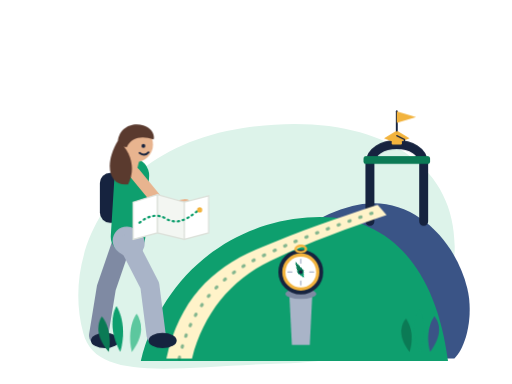
t = 0.00 s
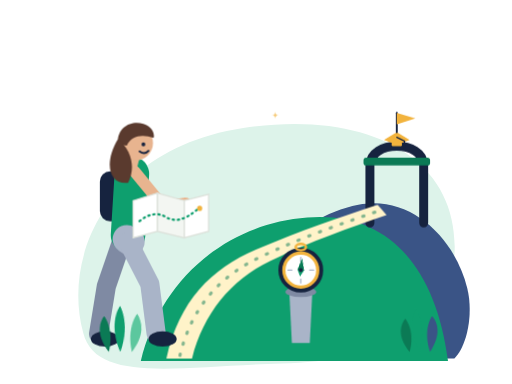
t = 0.85 s
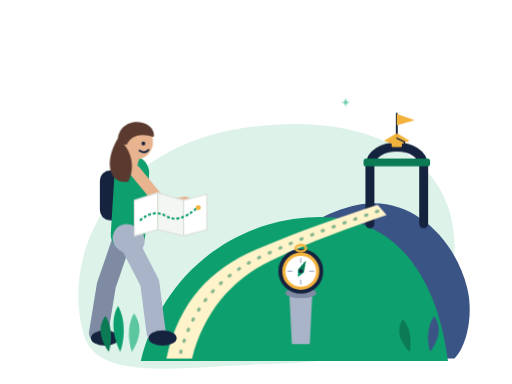
t = 1.70 s
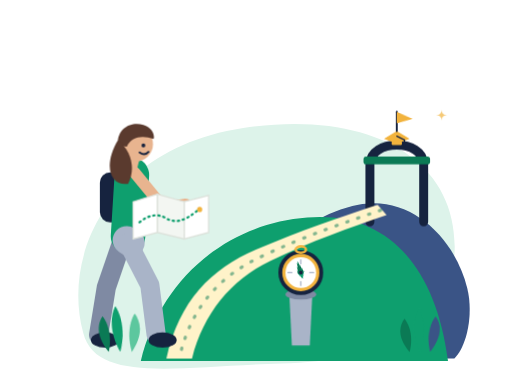
t = 2.55 s
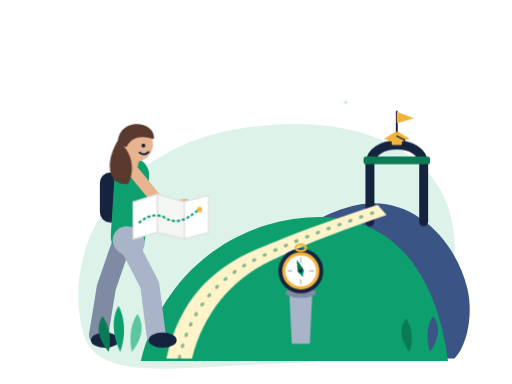
t = 3.40 s
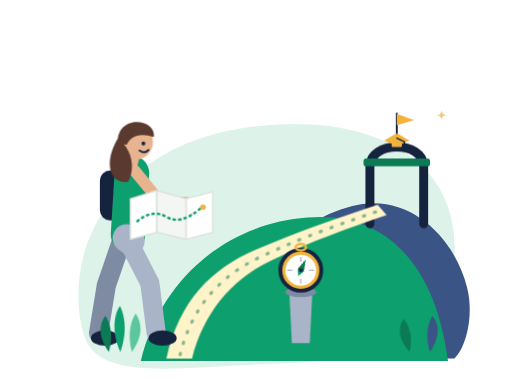
t = 4.25 s

The animated SVG that drew these frames (rendered in a browser with its animation timeline set to each time). Animation: 8 CSS @keyframes rules; one cycle of 5.10 s, repeats indefinitely.

<svg xmlns="http://www.w3.org/2000/svg" viewBox="0 0 800 600" width="800" height="600" role="img" aria-labelledby="t">
<title id="t">Animated: student studying a route map with a compass pointing the way forward</title>
<style>
*{transform-box:view-box}
@keyframes sway{0%,100%{transform:rotate(-3deg)}50%{transform:rotate(3deg)}}
@keyframes bob{0%,100%{transform:translateY(0)}50%{transform:translateY(-4px)}}
@keyframes wave{0%,100%{transform:scaleX(1) skewY(0deg)}25%{transform:scaleX(.82) skewY(4deg)}50%{transform:scaleX(1) skewY(-2deg)}75%{transform:scaleX(.9) skewY(3deg)}}
@keyframes march{to{stroke-dashoffset:-72}}
@keyframes twinkle{0%,100%{transform:scale(0);opacity:0}20%{transform:scale(1);opacity:1}40%{transform:scale(0);opacity:0}}
@keyframes pulse{0%,70%,100%{transform:scale(1)}80%{transform:scale(1.18)}90%{transform:scale(.96)}}
@keyframes needle{0%,100%{transform:rotate(-28deg)}50%{transform:rotate(28deg)}}
@keyframes bounce{0%,60%,100%{transform:translateY(0)}75%{transform:translateY(-8px)}}
.sway{animation:sway 3s ease-in-out infinite}
.bob{animation:bob 3s ease-in-out infinite}
.wave{animation:wave 2s ease-in-out infinite}
.march{animation:march 1.5s linear infinite}
.twinkle{animation:twinkle 2s ease-in-out infinite}
.pulse{animation:pulse 3s ease-in-out infinite}
.needle{animation:needle 3s ease-in-out infinite}
.bounce{animation:bounce 2s ease-in-out infinite}
@media (prefers-reduced-motion:reduce){*{animation:none!important}}
</style>

<!-- Background organic backdrop blob (matches all other 4 SVGs) -->
<path d="M130 520 C95 390 180 230 380 200 C580 170 720 250 710 400 C700 510 590 565 440 568 C280 572 150 600 130 520Z" fill="#DDF3EA" />

<!-- Rolling gentle campus hill (navy depth) -->
<path d="M340 560 C380 430 460 340 560 320 C640 304 710 370 730 450 C740 490 730 540 710 560Z" fill="#3A5486" />

<!-- Main verdant rolling hill (brand emerald) -->
<path d="M220 564 C250 440 350 350 480 340 C600 330 680 410 700 564Z" fill="#0E9F6E" />

<!-- University Gateway / Graduation Archway on the horizon -->
<g class="bob" style="transform-origin:620px 300px;animation-delay:-1.5s;">
  <!-- Arch columns -->
  <path d="M578 350 L578 260 C578 220 662 220 662 260 L662 350" fill="none" stroke="#16233F" stroke-width="14" stroke-linecap="round"/>
  <!-- Arch capital band -->
  <rect x="568" y="248" width="104" height="12" rx="4" fill="#0B7A55"/>
  <!-- Graduation cap icon resting atop the archway -->
  <path d="M600 220 L620 208 L640 220 L620 228Z" fill="#F2B33D"/>
  <rect x="612" y="224" width="16" height="6" rx="2" fill="#F2B33D"/>
  <path d="M620 216 L632 222 L632 232" fill="none" stroke="#16233F" stroke-width="2" stroke-linecap="round"/>
  <!-- Waving gold pennant flag -->
  <path d="M620 208 L620 178" fill="none" stroke="#16233F" stroke-width="3" stroke-linecap="round"/>
  <g class="wave" style="transform-origin:620px 186px;">
    <path d="M620 178 L650 187 L620 196Z" fill="#F2B33D"/>
  </g>
</g>

<!-- Clear winding pathway leading forward from student to archway -->
<path d="M260 560 C280 470 330 420 400 390 C470 360 530 340 590 320 L604 336 C546 356 488 376 422 408 C360 438 318 490 300 560Z" fill="#FFF3C9" />

<!-- Marching dotted path guide line -->
<path class="march" d="M280 560 C298 480 344 430 410 400 C478 368 538 348 596 328" fill="none" stroke="#0B7A55" stroke-width="5" stroke-linecap="round" stroke-dasharray="2 16" opacity="0.5"/>

<!-- Navigational pedestal & compass rose (Grad Navigator brand motif) -->
<g class="bob" style="transform-origin:470px 480px;animation-delay:-0.5s;">
  <!-- Stone milestone pedestal -->
  <path d="M456 540 L452 460 L488 460 L484 540Z" fill="#A9B4C8" />
  <ellipse cx="470" cy="460" rx="24" ry="8" fill="#7F8AA3" />
  <!-- Golden Compass Case -->
  <circle cx="470" cy="426" r="32" fill="#F2B33D" stroke="#16233F" stroke-width="6"/>
  <circle cx="470" cy="426" r="24" fill="#FFFFFF"/>
  <!-- Compass dial marks -->
  <circle cx="470" cy="426" r="2" fill="#16233F"/>
  <path d="M470 406 L470 412 M470 440 L470 446 M450 426 L456 426 M484 426 L490 426" stroke="#A9B4C8" stroke-width="2" stroke-linecap="round"/>
  <!-- Animated Compass Needle -->
  <g class="needle" style="transform-origin:470px 426px;">
    <path d="M470 408 L475 426 L470 436 L465 426Z" fill="#0E9F6E"/>
    <path d="M470 408 L475 426 L465 426Z" fill="#0B7A55"/>
  </g>
  <circle cx="470" cy="426" r="3" fill="#16233F"/>
  <!-- Top loop of compass -->
  <ellipse cx="470" cy="390" rx="8" ry="5" fill="none" stroke="#F2B33D" stroke-width="4"/>
</g>

<!-- Student character holding navigational roadmap/plan (matches character style 100%) -->
<g class="bob" style="transform-origin:210px 500px;">
  <!-- Back leg -->
  <path d="M190 380 L166 450 L154 524" fill="none" stroke="#7F8AA3" stroke-width="30" stroke-linecap="round" stroke-linejoin="round"/>
  <ellipse cx="164" cy="532" rx="22" ry="12" fill="#16233F"/>
  
  <!-- Back arm holding map corner -->
  <path d="M210 270 L176 320 L214 340" fill="none" stroke="#E8B48F" stroke-width="18" stroke-linecap="round" stroke-linejoin="round"/>

  <!-- Backpack -->
  <rect x="156" y="270" width="40" height="78" rx="16" fill="#16233F"/>

  <!-- Torso (Emerald sweater) -->
  <path d="M206 274 L200 370" fill="none" stroke="#0E9F6E" stroke-width="54" stroke-linecap="round" stroke-linejoin="round"/>
  <path d="M198 376 L204 380" fill="none" stroke="#A9B4C8" stroke-width="44" stroke-linecap="round" stroke-linejoin="round"/>

  <!-- Front leg -->
  <path d="M200 380 L234 446 L244 524" fill="none" stroke="#A9B4C8" stroke-width="30" stroke-linecap="round" stroke-linejoin="round"/>
  <ellipse cx="254" cy="532" rx="22" ry="12" fill="#16233F"/>

  <!-- Front arm holding map -->
  <path d="M210 270 L256 326 L290 320" fill="none" stroke="#E8B48F" stroke-width="18" stroke-linecap="round" stroke-linejoin="round"/>

  <!-- Unfolded Road Map / Chart Plan in hands -->
  <g class="pulse" style="transform-origin:256px 334px;animation-delay:-1s;">
    <!-- Map parchment folds -->
    <path d="M208 316 L246 304 L246 364 L208 374Z" fill="#FFFFFF" stroke="#DCE1DA" stroke-width="2"/>
    <path d="M246 304 L288 316 L288 374 L246 364Z" fill="#F3F6F2" stroke="#DCE1DA" stroke-width="2"/>
    <path d="M288 316 L326 306 L326 364 L288 374Z" fill="#FFFFFF" stroke="#DCE1DA" stroke-width="2"/>
    <!-- Drawn path on map -->
    <path d="M218 348 Q240 330 260 342 T308 330" fill="none" stroke="#0E9F6E" stroke-width="3.5" stroke-linecap="round" stroke-dasharray="2 6"/>
    <!-- Destination star on map -->
    <circle cx="312" cy="328" r="4" fill="#F2B33D"/>
  </g>

  <!-- Neck & Head -->
  <path d="M206 264 L210 248" fill="none" stroke="#E8B48F" stroke-width="16" stroke-linecap="round" stroke-linejoin="round"/>
  <circle cx="212" cy="226" r="27" fill="#E8B48F"/>

  <!-- Hair (Swoop matching suite) -->
  <path d="M184 228 C182 200 206 190 224 196 C238 200 242 212 240 218 C222 212 206 214 198 230Z" fill="#5A3A2E"/>
  <path d="M184 220 C162 256 170 292 200 288 C212 266 206 236 184 220Z" fill="#5A3A2E"/>

  <!-- Friendly Face (dot eye + smile) -->
  <circle cx="224" cy="228" r="3" fill="#16233F"/>
  <path d="M218 239 Q226 245 232 238" fill="none" stroke="#16233F" stroke-width="3" stroke-linecap="round"/>
</g>

<!-- Guiding Twinkling Stars in Sky -->
<g class="twinkle" style="transform-origin:690px 180px;"><path d="M690 168 Q690 180 702 180 Q690 180 690 192 Q690 180 678 180 Q690 180 690 168Z" fill="#F2B33D"/></g>
<g class="twinkle" style="transform-origin:540px 160px;animation-delay:-0.8s;"><path d="M540 151 Q540 160 549 160 Q540 160 540 169 Q540 160 531 160 Q540 160 540 151Z" fill="#5CC79E"/></g>
<g class="twinkle" style="transform-origin:430px 180px;animation-delay:-1.4s;"><path d="M430 172 Q430 180 438 180 Q430 180 430 188 Q430 180 422 180 Q430 180 430 172Z" fill="#F2B33D"/></g>

<!-- Swaying botanicals in foreground (identical botanical structure to suite) -->
<g class="sway" style="transform-origin:170px 550px;"><path d="M170 550 C148 522 156 502 162 494 C170 504 176 524 170 550Z" fill="#0B7A55" /></g>
<g class="sway" style="transform-origin:188px 550px;animation-delay:-0.5s;"><path d="M188 550 C170 514 178 488 184 478 C192 492 198 518 188 550Z" fill="#0E9F6E" /></g>
<g class="sway" style="transform-origin:206px 550px;animation-delay:-1.0s;"><path d="M206 550 C198 520 206 498 212 490 C220 502 226 522 206 550Z" fill="#5CC79E" /></g>

<g class="sway" style="transform-origin:640px 550px;animation-delay:-1.2s;"><path d="M640 550 C618 524 626 506 632 498 C640 508 646 526 640 550Z" fill="#0B7A55" /></g>
<g class="sway" style="transform-origin:656px 550px;animation-delay:-1.7s;"><path d="M656 550 C638 516 646 492 652 482 C660 496 666 520 656 550Z" fill="#0E9F6E" /></g>
<g class="sway" style="transform-origin:672px 550px;animation-delay:-2.1s;"><path d="M672 550 C664 522 672 502 678 494 C686 504 692 522 672 550Z" fill="#3A5486" /></g>
</svg>
